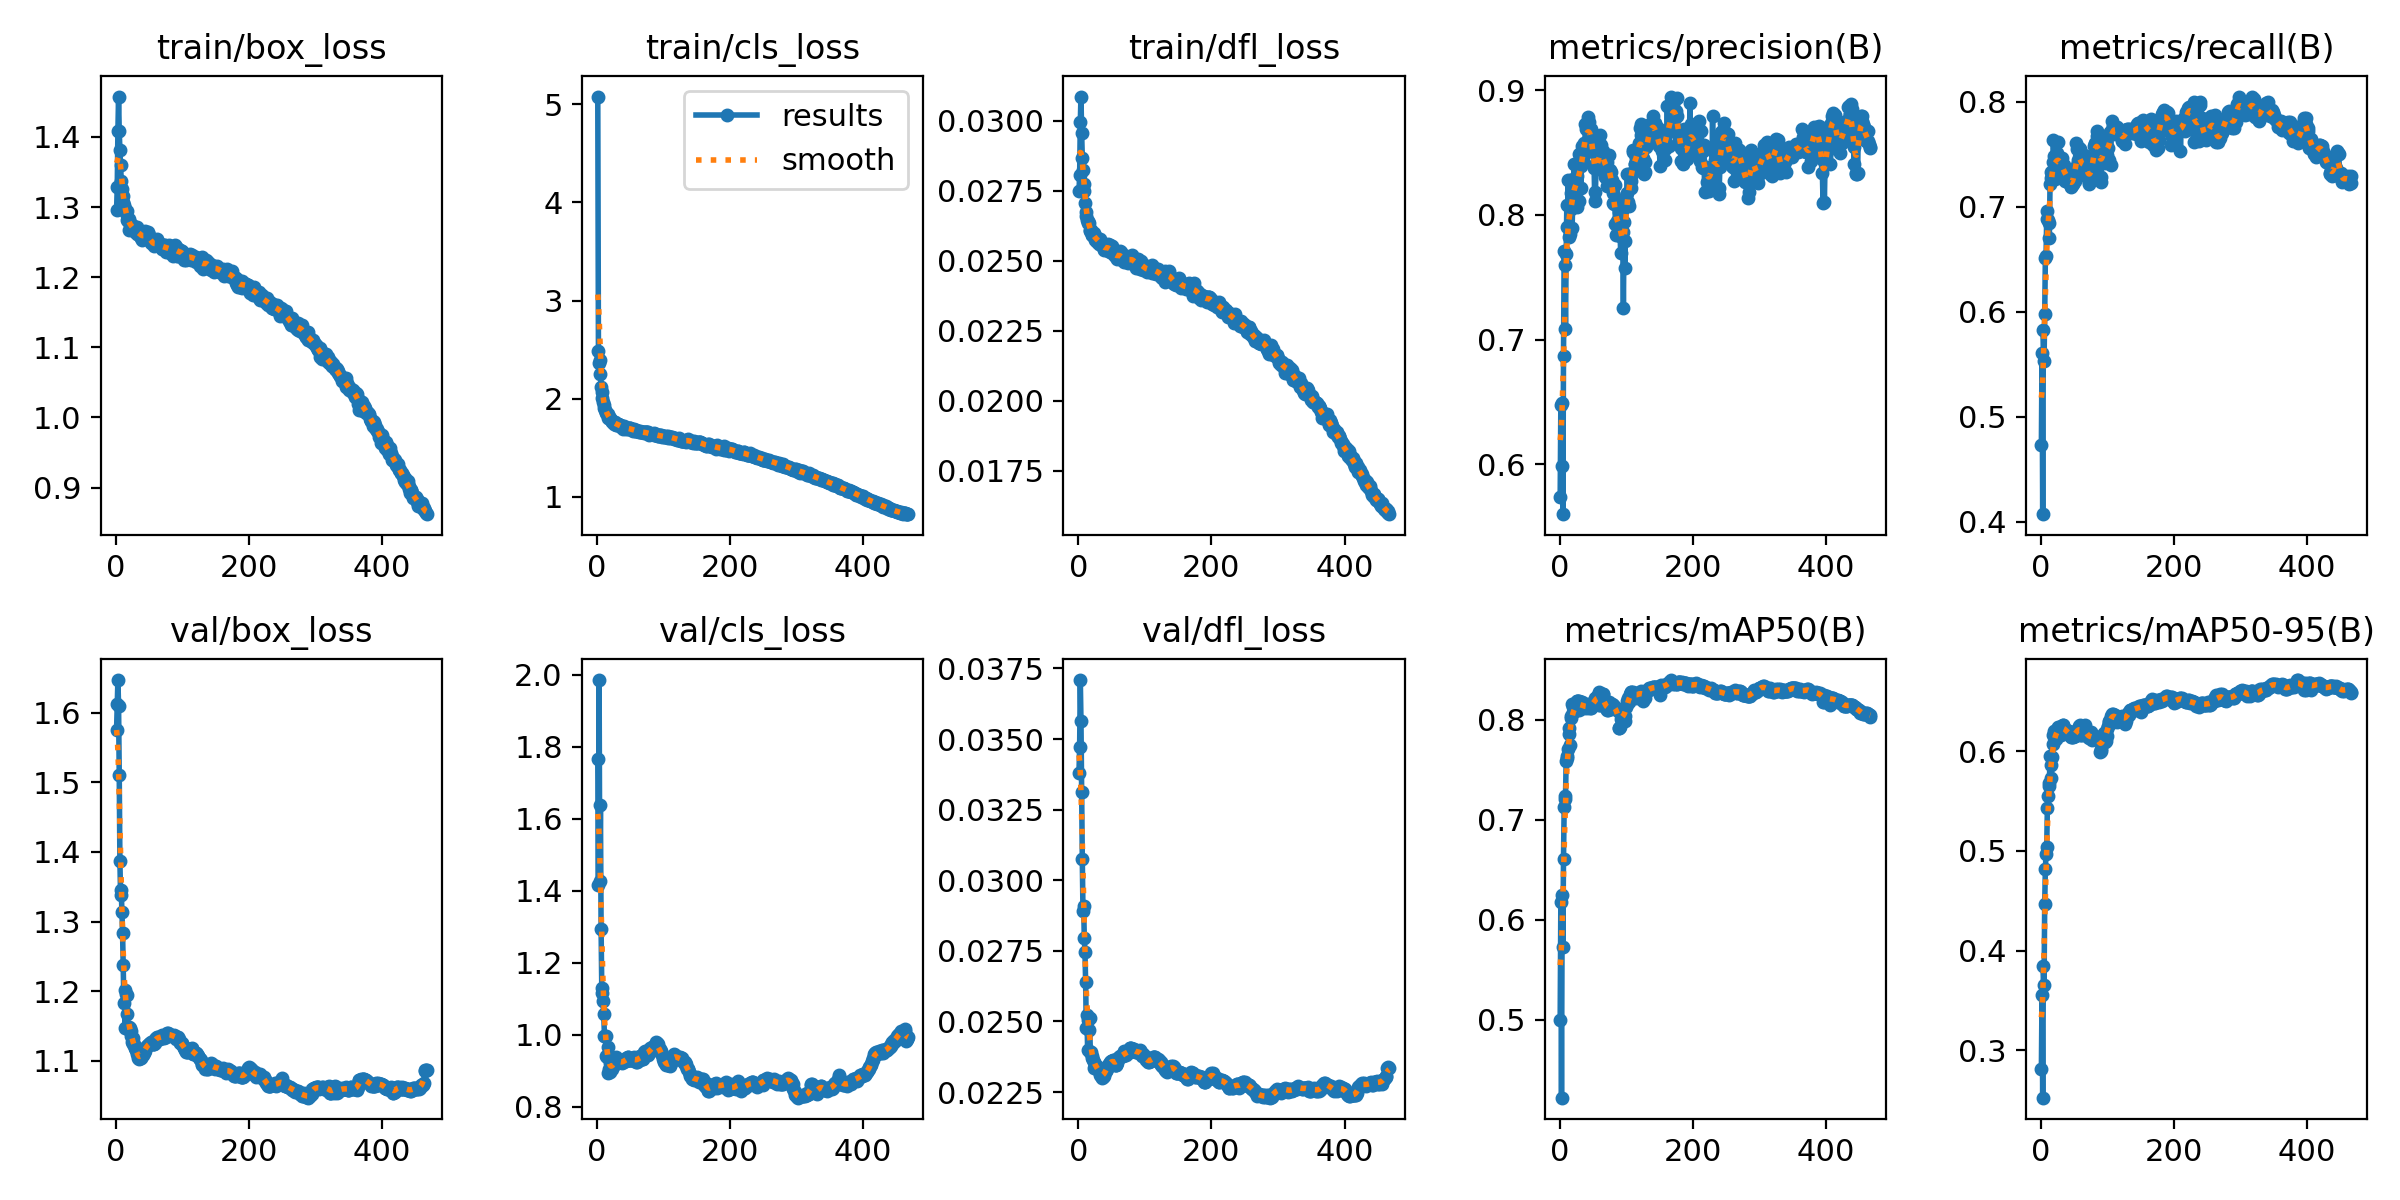

The data file committed next to this chart (first rows):
epoch, time, train/box_loss, train/cls_loss, train/dfl_loss, metrics/precision(B), metrics/recall(B), metrics/mAP50(B), metrics/mAP50-95(B), val/box_loss, val/cls_loss, val/dfl_loss, lr/pg0, lr/pg1, lr/pg2, lr/pg3, lr/pg4, lr/pg5, lr/pg6, lr/pg7
1, 378.8, 1.295, 5.078, 0.02748, 0.5741, 0.4732, 0.4997, 0.2814, 1.575, 1.767, 0.03381, 0.009992, 0.003331, 0.009992, 0.003331, 0.009992, 0.003331, 0.009992, 0.003331
2, 690.5, 1.328, 2.489, 0.02806, 0.6477, 0.5608, 0.6181, 0.3559, 1.612, 1.415, 0.03473, 0.01999, 0.006664, 0.01999, 0.006664, 0.01999, 0.006664, 0.01999, 0.006664
3, 953.8, 1.408, 2.366, 0.02997, 0.5991, 0.4072, 0.422, 0.2524, 1.647, 1.986, 0.03709, 0.02999, 0.009997, 0.02999, 0.009997, 0.02999, 0.009997, 0.02999, 0.009997
4, 1214, 1.458, 2.397, 0.03087, 0.6496, 0.5825, 0.6243, 0.3847, 1.61, 1.426, 0.03564, 0.03, 0.009999, 0.03, 0.009999, 0.03, 0.009999, 0.03, 0.009999
5, 1476, 1.408, 2.249, 0.02958, 0.5602, 0.553, 0.5731, 0.365, 1.511, 1.64, 0.03311, 0.03, 0.009998, 0.03, 0.009998, 0.03, 0.009998, 0.03, 0.009998
6, 1741, 1.381, 2.119, 0.02869, 0.6868, 0.5976, 0.6608, 0.4468, 1.387, 1.294, 0.03074, 0.02999, 0.009998, 0.02999, 0.009998, 0.02999, 0.009998, 0.02999, 0.009998
7, 2005, 1.36, 2.066, 0.02824, 0.7712, 0.6512, 0.7125, 0.4823, 1.339, 1.131, 0.02892, 0.02999, 0.009996, 0.02999, 0.009996, 0.02999, 0.009996, 0.02999, 0.009996
8, 2264, 1.337, 2.005, 0.02773, 0.7601, 0.6532, 0.721, 0.4967, 1.345, 1.117, 0.02909, 0.02999, 0.009995, 0.02999, 0.009995, 0.02999, 0.009995, 0.02999, 0.009995
9, 2524, 1.326, 1.965, 0.02751, 0.7088, 0.688, 0.7233, 0.5036, 1.314, 1.094, 0.02796, 0.02998, 0.009994, 0.02998, 0.009994, 0.02998, 0.009994, 0.02998, 0.009994
10, 2783, 1.316, 1.934, 0.02705, 0.7689, 0.696, 0.7584, 0.5427, 1.284, 1.057, 0.02745, 0.02998, 0.009992, 0.02998, 0.009992, 0.02998, 0.009992, 0.02998, 0.009992
11, 3043, 1.307, 1.901, 0.02673, 0.808, 0.6875, 0.7642, 0.5555, 1.238, 0.9976, 0.02639, 0.02997, 0.00999, 0.02997, 0.00999, 0.02997, 0.00999, 0.02997, 0.00999
12, 3304, 1.303, 1.881, 0.02662, 0.7907, 0.6845, 0.7618, 0.5648, 1.183, 0.9972, 0.02477, 0.02996, 0.009988, 0.02996, 0.009988, 0.02996, 0.009988, 0.02996, 0.009988
13, 3567, 1.298, 1.87, 0.02647, 0.8278, 0.6701, 0.7706, 0.5679, 1.202, 0.9961, 0.02523, 0.02996, 0.009986, 0.02996, 0.009986, 0.02996, 0.009986, 0.02996, 0.009986
14, 3831, 1.298, 1.858, 0.02643, 0.782, 0.7214, 0.7854, 0.5949, 1.148, 0.9403, 0.02398, 0.02995, 0.009983, 0.02995, 0.009983, 0.02995, 0.009983, 0.02995, 0.009983
15, 4091, 1.291, 1.848, 0.02637, 0.8072, 0.7272, 0.792, 0.5861, 1.196, 0.938, 0.02506, 0.02994, 0.009981, 0.02994, 0.009981, 0.02994, 0.009981, 0.02994, 0.009981
16, 4353, 1.294, 1.845, 0.02634, 0.7847, 0.7333, 0.7746, 0.573, 1.167, 0.9666, 0.0247, 0.02993, 0.009978, 0.02993, 0.009978, 0.02993, 0.009978, 0.02993, 0.009978
17, 4615, 1.282, 1.808, 0.02607, 0.8177, 0.7307, 0.8022, 0.5939, 1.194, 0.8948, 0.02513, 0.02993, 0.009975, 0.02993, 0.009975, 0.02993, 0.009975, 0.02993, 0.009975
18, 4877, 1.28, 1.81, 0.02611, 0.8052, 0.7425, 0.8033, 0.6069, 1.147, 0.9056, 0.02393, 0.02992, 0.009972, 0.02992, 0.009972, 0.02992, 0.009972, 0.02992, 0.009972
19, 5143, 1.283, 1.802, 0.02612, 0.7894, 0.764, 0.8156, 0.6168, 1.148, 0.9222, 0.02391, 0.02991, 0.009968, 0.02991, 0.009968, 0.02991, 0.009968, 0.02991, 0.009968
20, 5407, 1.268, 1.795, 0.02591, 0.8176, 0.7481, 0.8128, 0.6199, 1.145, 0.8961, 0.02378, 0.02989, 0.009965, 0.02989, 0.009965, 0.02989, 0.009965, 0.02989, 0.009965
21, 5675, 1.276, 1.781, 0.02591, 0.8287, 0.7268, 0.8081, 0.6148, 1.148, 0.9061, 0.02372, 0.02988, 0.009961, 0.02988, 0.009961, 0.02988, 0.009961, 0.02988, 0.009961
22, 5941, 1.276, 1.775, 0.02591, 0.8405, 0.7333, 0.8102, 0.6158, 1.142, 0.9055, 0.02364, 0.02987, 0.009957, 0.02987, 0.009957, 0.02987, 0.009957, 0.02987, 0.009957
23, 6201, 1.274, 1.765, 0.02599, 0.8213, 0.7356, 0.8086, 0.6128, 1.136, 0.9213, 0.02356, 0.02986, 0.009953, 0.02986, 0.009953, 0.02986, 0.009953, 0.02986, 0.009953
24, 6463, 1.274, 1.768, 0.02588, 0.8235, 0.7483, 0.8096, 0.6179, 1.127, 0.9126, 0.02336, 0.02985, 0.009948, 0.02985, 0.009948, 0.02985, 0.009948, 0.02985, 0.009948
25, 6725, 1.269, 1.747, 0.02576, 0.8179, 0.7515, 0.8133, 0.6219, 1.133, 0.9168, 0.02351, 0.02983, 0.009944, 0.02983, 0.009944, 0.02983, 0.009944, 0.02983, 0.009944
26, 6988, 1.273, 1.762, 0.02579, 0.8065, 0.7613, 0.8186, 0.6247, 1.124, 0.9284, 0.0234, 0.02982, 0.009939, 0.02982, 0.009939, 0.02982, 0.009939, 0.02982, 0.009939
27, 7251, 1.269, 1.761, 0.02587, 0.8309, 0.7409, 0.8186, 0.6224, 1.124, 0.9302, 0.02341, 0.0298, 0.009934, 0.0298, 0.009934, 0.0298, 0.009934, 0.0298, 0.009934
28, 7514, 1.264, 1.733, 0.02569, 0.8393, 0.7397, 0.8183, 0.6247, 1.118, 0.9395, 0.02337, 0.02979, 0.009929, 0.02979, 0.009929, 0.02979, 0.009929, 0.02979, 0.009929
29, 7776, 1.268, 1.739, 0.02576, 0.8486, 0.7353, 0.8184, 0.6249, 1.119, 0.9229, 0.02338, 0.02977, 0.009924, 0.02977, 0.009924, 0.02977, 0.009924, 0.02977, 0.009924
30, 8042, 1.267, 1.734, 0.02577, 0.8113, 0.745, 0.81, 0.6166, 1.116, 0.9226, 0.02331, 0.02975, 0.009918, 0.02975, 0.009918, 0.02975, 0.009918, 0.02975, 0.009918
31, 8301, 1.262, 1.738, 0.02562, 0.8478, 0.7363, 0.8119, 0.6202, 1.112, 0.9257, 0.02326, 0.02974, 0.009912, 0.02974, 0.009912, 0.02974, 0.009912, 0.02974, 0.009912
32, 8561, 1.271, 1.739, 0.02577, 0.8212, 0.7462, 0.8154, 0.624, 1.11, 0.9314, 0.02319, 0.02972, 0.009906, 0.02972, 0.009906, 0.02972, 0.009906, 0.02972, 0.009906
33, 8819, 1.263, 1.736, 0.02563, 0.8391, 0.7333, 0.8173, 0.6264, 1.104, 0.9256, 0.0231, 0.0297, 0.0099, 0.0297, 0.0099, 0.0297, 0.0099, 0.0297, 0.0099
34, 9081, 1.261, 1.733, 0.02557, 0.8552, 0.7374, 0.8176, 0.6268, 1.103, 0.9264, 0.02305, 0.02968, 0.009894, 0.02968, 0.009894, 0.02968, 0.009894, 0.02968, 0.009894
35, 9345, 1.263, 1.73, 0.02562, 0.8476, 0.7402, 0.8139, 0.6231, 1.104, 0.9243, 0.02305, 0.02966, 0.009887, 0.02966, 0.009887, 0.02966, 0.009887, 0.02966, 0.009887
36, 9609, 1.263, 1.716, 0.02557, 0.8433, 0.7245, 0.8126, 0.6214, 1.103, 0.9238, 0.02301, 0.02964, 0.009881, 0.02964, 0.009881, 0.02964, 0.009881, 0.02964, 0.009881
37, 9872, 1.265, 1.722, 0.02557, 0.8576, 0.7261, 0.8122, 0.6211, 1.104, 0.9209, 0.02302, 0.02962, 0.009874, 0.02962, 0.009874, 0.02962, 0.009874, 0.02962, 0.009874
38, 10131, 1.256, 1.711, 0.02538, 0.8557, 0.7334, 0.8133, 0.6209, 1.105, 0.9264, 0.02307, 0.0296, 0.009867, 0.0296, 0.009867, 0.0296, 0.009867, 0.0296, 0.009867
39, 10396, 1.253, 1.696, 0.02542, 0.8731, 0.7291, 0.814, 0.6203, 1.109, 0.9236, 0.02314, 0.02958, 0.00986, 0.02958, 0.00986, 0.02958, 0.00986, 0.02958, 0.00986
40, 10657, 1.26, 1.721, 0.02546, 0.8691, 0.7292, 0.8126, 0.6189, 1.109, 0.9267, 0.02322, 0.02956, 0.009852, 0.02956, 0.009852, 0.02956, 0.009852, 0.02956, 0.009852
41, 10920, 1.257, 1.702, 0.0254, 0.8725, 0.7308, 0.8119, 0.6174, 1.112, 0.9285, 0.02328, 0.02953, 0.009844, 0.02953, 0.009844, 0.02953, 0.009844, 0.02953, 0.009844
42, 11181, 1.259, 1.702, 0.02543, 0.8544, 0.7327, 0.8157, 0.6207, 1.112, 0.9283, 0.02325, 0.02951, 0.009837, 0.02951, 0.009837, 0.02951, 0.009837, 0.02951, 0.009837
43, 11442, 1.259, 1.695, 0.02554, 0.8785, 0.7222, 0.8144, 0.619, 1.115, 0.9273, 0.02333, 0.02949, 0.009829, 0.02949, 0.009829, 0.02949, 0.009829, 0.02949, 0.009829
44, 11703, 1.266, 1.705, 0.0256, 0.8614, 0.7228, 0.8125, 0.6161, 1.118, 0.9357, 0.02343, 0.02946, 0.00982, 0.02946, 0.00982, 0.02946, 0.00982, 0.02946, 0.00982
45, 11961, 1.26, 1.698, 0.02554, 0.8742, 0.7191, 0.8131, 0.6158, 1.12, 0.9346, 0.02346, 0.02944, 0.009812, 0.02944, 0.009812, 0.02944, 0.009812, 0.02944, 0.009812
46, 12222, 1.257, 1.698, 0.02534, 0.8649, 0.7194, 0.8123, 0.6144, 1.121, 0.9391, 0.02349, 0.02941, 0.009803, 0.02941, 0.009803, 0.02941, 0.009803, 0.02941, 0.009803
47, 12485, 1.255, 1.695, 0.02532, 0.8627, 0.7206, 0.8121, 0.614, 1.121, 0.9381, 0.02352, 0.02938, 0.009795, 0.02938, 0.009795, 0.02938, 0.009795, 0.02938, 0.009795
48, 12750, 1.265, 1.697, 0.02556, 0.8689, 0.7213, 0.8128, 0.6139, 1.123, 0.9292, 0.02355, 0.02936, 0.009786, 0.02936, 0.009786, 0.02936, 0.009786, 0.02936, 0.009786
49, 13012, 1.255, 1.701, 0.02532, 0.8638, 0.7229, 0.8167, 0.6168, 1.124, 0.9317, 0.02359, 0.02933, 0.009777, 0.02933, 0.009777, 0.02933, 0.009777, 0.02933, 0.009777
50, 13274, 1.26, 1.698, 0.02552, 0.8578, 0.7253, 0.8171, 0.6168, 1.125, 0.9319, 0.02361, 0.0293, 0.009767, 0.0293, 0.009767, 0.0293, 0.009767, 0.0293, 0.009767
51, 13538, 1.256, 1.689, 0.02539, 0.8505, 0.7242, 0.8153, 0.6153, 1.125, 0.9346, 0.02361, 0.02927, 0.009758, 0.02927, 0.009758, 0.02927, 0.009758, 0.02927, 0.009758
52, 13804, 1.253, 1.684, 0.02531, 0.8375, 0.7316, 0.8157, 0.6157, 1.126, 0.9291, 0.02364, 0.02924, 0.009748, 0.02924, 0.009748, 0.02924, 0.009748, 0.02924, 0.009748
53, 14067, 1.248, 1.682, 0.02529, 0.8111, 0.7609, 0.8213, 0.6195, 1.127, 0.9312, 0.02362, 0.02921, 0.009738, 0.02921, 0.009738, 0.02921, 0.009738, 0.02921, 0.009738
54, 14331, 1.25, 1.671, 0.02522, 0.8181, 0.7553, 0.8199, 0.6193, 1.128, 0.9311, 0.02361, 0.02918, 0.009728, 0.02918, 0.009728, 0.02918, 0.009728, 0.02918, 0.009728
55, 14595, 1.248, 1.694, 0.02522, 0.8419, 0.7398, 0.8213, 0.6217, 1.124, 0.9322, 0.02347, 0.02915, 0.009718, 0.02915, 0.009718, 0.02915, 0.009718, 0.02915, 0.009718
56, 14856, 1.248, 1.682, 0.02512, 0.8496, 0.7444, 0.8222, 0.622, 1.124, 0.9377, 0.02345, 0.02912, 0.009707, 0.02912, 0.009707, 0.02912, 0.009707, 0.02912, 0.009707
57, 15118, 1.245, 1.67, 0.02517, 0.8375, 0.7553, 0.8233, 0.6232, 1.124, 0.9336, 0.02347, 0.02909, 0.009697, 0.02909, 0.009697, 0.02909, 0.009697, 0.02909, 0.009697
58, 15380, 1.247, 1.668, 0.02506, 0.8367, 0.756, 0.8244, 0.6249, 1.126, 0.9306, 0.02354, 0.02906, 0.009686, 0.02906, 0.009686, 0.02906, 0.009686, 0.02906, 0.009686
59, 15641, 1.248, 1.68, 0.02525, 0.8406, 0.7553, 0.8274, 0.6263, 1.131, 0.9236, 0.02367, 0.02902, 0.009675, 0.02902, 0.009675, 0.02902, 0.009675, 0.02902, 0.009675
60, 15903, 1.248, 1.67, 0.02523, 0.8581, 0.7346, 0.815, 0.616, 1.133, 0.9253, 0.02372, 0.02899, 0.009664, 0.02899, 0.009664, 0.02899, 0.009664, 0.02899, 0.009664
... 407 more rows
